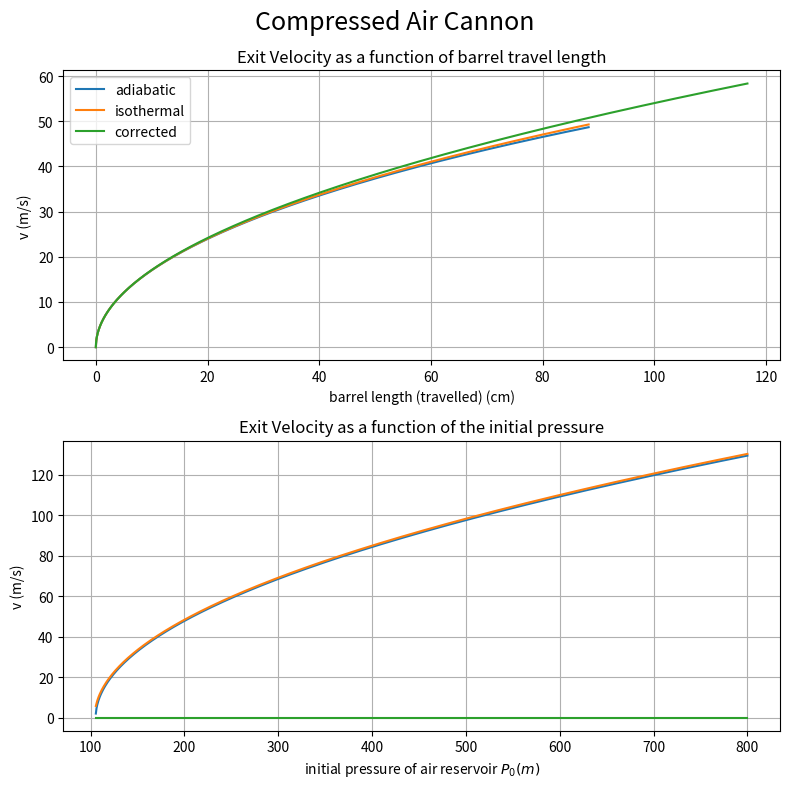

Write the Python code that produced this figure.
import numpy as np
import matplotlib.pyplot as plt
from scipy.integrate import solve_ivp

# http://persweb.wabash.edu/facstaff/madsenm/publications/AJP_80_24_rohrbach_air_cannon.pdf
# https://www.am1.us/wp-content/uploads/Documents/U24146_Potato_Cannon_and_Chronograph_Part_I.pdf
# https://www.mathworks.com/matlabcentral/answers/307969-ode45-doesn-t-run
# https://physics.stackexchange.com/q/518845
# (section 2.2.6) - https://www.emerson.com/documents/automation/manual-flow-measurement-user-manual-ras-en-133856.pdf
# https://www.google.com/url?sa=t&rct=j&q=&esrc=s&source=web&cd=&cad=rja&uact=8&ved=2ahUKEwjT87rUten1AhU3IjQIHRM0BlMQFnoECAcQAQ&url=http%3A%2F%2Fpersweb.wabash.edu%2Ffacstaff%2Fmadsenm%2Fpublications%2FAJP_80_24_rohrbach_air_cannon.pdf&usg=AOvVaw3cb64OCiWA0-ciEPyqPfQR
# https://www.cpp.edu/~pbsiegel/phy409/compnotes/diffeq.pdf
# http://faculty.olin.edu/bstorey/Notes/DiffEq.pdf
# http://persweb.wabash.edu/facstaff/madsenm/publications/AJP_80_24_rohrbach_air_cannon.pdf

# Physical Conditions --------------------------------------------------------------------------------------------------
G = 9.81  # acceleration due to gravity (m/s^2)

Gg = 1  # Specific gravity of air
T = 293  # temperature, [k]
K = 1.380e-23  # boltzmann constant, [J/K]
Z = 1  # compressibility Factor
Cv = 1.93  # flow coefficient
B = 3.11e19  # engineering Flow Constant converts quantity into units of molecules per time, sqrt(k)/(Pa*s)
gamma = 7 / 5  # diatomic ideal gasses


def run_demo():
    # Initial Conditions -----------------------------------------------------------------------------------------------
    m = 19.40 * 1e-3  # mass [kg]
    h = 4.8019 * 1e-2  # length of projectile [m]

    x0 = 3.35 * 1e-2  # initial projectile position before launch [m]
    xbarrel = 91.6 * 1e-2  # length of barrel [m]
    L = xbarrel - x0  # travel distance [m]
    d = xbarrel - L  # initial distance from the valve to the slug [m]
    D = 1.913 * 1e-2  # diameter of barrel [m]
    A = np.pi * (D / 2) ** 2  # cross-sectional area of the barrel [m^2]

    # cannon reservoir volume increases as the projectile moves down the barrel: V0 = A * x0
    V0 = 4.196 * 1e-3  # initial air reservoir volume [m^3]
    Px0 = 200 * 1e3  # initial pressure of air reservoir [Pa]
    Pt0 = 200 * 1e3  # initial pressure of air reservoir [Pa]
    Patm = 101.325 * 1e3  # pressure at atmosphere [kPa]
    rmax = 0.8  # Flow Ratio (For chocked vs unchocked)

    Ff = 0  # force due to friction [N] or [kg·m·s-2] (acetal copolymer)

    # VELOCITY AS A FUNCTION OF BARREL LENGTH --------------------------------------------------------------------------
    x = np.linspace(0, L, 1000)  # [m]
    yad_x = exit_velocity_adiabatic(x, Px0, V0, A, m, gamma, Patm, Ff)  # [m/s]
    yiso_x = exit_velocity_isothermal(x, Px0, V0, A, m, Patm, Ff)  # [m/s]

    # VELOCITY AS A FUNCTION OF RESERVOIR PRESSURE ---------------------------------------------------------------------
    Pmin_ad = get_root_adiabatic(L, V0, A, gamma, Patm, Ff)  # minimum pressure in adiabatic expansion
    Pmin_iso = get_root_isothermal(L, V0, A, Patm, Ff)  # minimum pressure in isothermal expansion

    xfixed = L - x0
    Px = np.linspace(max(Pmin_ad, Pmin_iso), 800 * 1e3, 1000)  # x grid of pressures

    yad_p = exit_velocity_adiabatic(xfixed, Px, V0, A, m, gamma, Patm, Ff)  # [m/s]
    yiso_p = exit_velocity_isothermal(xfixed, Px, V0, A, m, Patm, Ff)  # [m/s]

    x0 = 0
    v0 = 0
    xc, yc, pc = exit_velocity_corrected_ode(x0, v0, V0, Pt0, Patm, A, d, m, rmax)  # x0, v0, V0, P0, Patm, A, d
    yc_p = exit_velocity_corrected(L, v0, V0, Px, Patm, A, d, m, rmax)  # x0, v0, V0, P0, Patm, A, d

    # PLOT RESULTS -----------------------------------------------------------------------------------------------------
    plot([x, x, xc], [yad_x, yiso_x, yc], [Px, Px, Px], [yad_p, yiso_p, yc_p])  # [x], [y] , [x2], [y2]


def exit_velocity_adiabatic(x, P0, V0, A, m, g, Patm, Ff):
    # for adiabatic expansion, has no heat transfer and temperature is reduced
    return np.sqrt((2 / m) * (((P0 * V0) / (g - 1)) * (1 - (V0 / (V0 + A * x)) ** (g - 1)) - (Patm * A * x) - Ff * x))


def get_root_adiabatic(x, V0, A, g, Patm, Ff):
    # minimum pressure in adiabatic expansion
    return ((1 - g) * x * (-Patm * A - Ff)) / (V0 - (((V0 / (V0 + A * x)) ** g) * (A * x + V0)))


def exit_velocity_isothermal(x, P0, V0, A, m, Patm, Ff):
    # for isothermal expansion, temperature remains constant and pressure is reduced
    # The gas from a pressurized reservoir expands isothermally
    return np.sqrt((2 / m) * (P0 * V0 * np.log(1 + ((A * x) / V0)) - (Patm * A * x) - Ff * x))


def get_root_isothermal(x, V0, A, Patm, Ff):
    # minimum pressure in isothermal expansion
    return (x * (A * Patm + Ff)) / (V0 * np.log((A * x) / V0 + 1))


def exit_velocity_corrected(x0, v0, V0, Px, Patm, A, d, m, rmax):
    # the corrected model takes into account the flow rate of air through the valve.
    ycp = []
    for P in Px:
        N0 = P * V0 / (K * T)  # initial number of molecules in the tank
        Nb0 = Patm * A * d / (K * T)  # initial number of molecules in the barrel
        Pb0 = Patm  # initial barrel pressure

        v, *_ = deriv(0, (x0, v0, N0, Nb0, P, Pb0), V0, Patm, A, d, m, rmax)

        ycp.append(v)

    return ycp


def exit_velocity_corrected_ode(x0, v0, V0, P0, Patm, A, d, m, rmax):
    # the corrected model takes into account the flow rate of air through the valve.
    Pt0 = P0
    Pb0 = Patm  # initial barrel pressure
    N0 = Pt0 * V0 / (K * T)  # initial number of molecules in the tank
    Nb0 = Patm * A * d / (K * T)  # initial number of molecules in the barrel

    # Interval of integration by ODE method up to tf -------------------------------------------------------------------
    t0 = 0
    tf = 0.04
    steps = 1000
    dt = tf / steps

    # Initial conditions -----------------------------------------------------------------------------------------------
    u0 = x0, v0, N0, Nb0, Pt0, Pb0
    args = (V0, Patm, A, d, m, rmax)

    # STOP CONDITIONS --------------------------------------------------------------------------------------------------
    # Stop the integration when we hit the target.
    end_barrel.terminal = True

    # COMPUTE ODE ------------------------------------------------------------------------------------------------------
    # scipy.integrate.solve_ivp(func, t_span, y0, args=() ...)
    # each event occurs at the zeros of a continuous function of time and state
    soln = solve_ivp(deriv, (t0, tf), u0, args=args, dense_output=True, events=(end_barrel,))

    # A fine grid of time points from 0 until impact time.
    t = np.linspace(0, tf, steps)

    # Retrieve the solution and append
    sol = soln.sol(t)

    position = sol[0]
    velocity = sol[1]
    pressure = sol[4]

    return position, velocity, pressure


def deriv(t, u, *args):
    # STATE VARIABLES --------------------------------------------------------------------------------------------------
    x, v, N, Nb, Pt, Pb = u

    # constants --------------------------------------------------------------------------------------------------------
    V0, Patm, A, d, m, rmax = args

    # regime selection -------------------------------------------------------------------------------------------------
    r1 = (Pt - Pb) / Pt
    if r1 >= rmax:
        r1 = rmax
    else:
        r1 = (Pt - Pb) / Pt

    if Pt < Pb / (1 - rmax):
        Q = B * Pt * Cv * (1 - r1 / (3 * rmax)) * np.sqrt(r1 / (Gg * K * T))
    else:
        Q = (2 / 3) * B * Pt * Cv * np.sqrt(rmax / (Gg * K * T))

    # ODE system of equations ------------------------------------------------------------------------------------------
    a = (A * Pb - A * Patm) / m  # Acceleration
    dNt = -Q  # Tank Molecules number Differential
    dNbt = Q  # Barrel Molecules Number Differential
    dPt = -Q * K * T / V0  # Tank Pressure Differential
    dPb = Q * K * T / (A * (d + x + v))  # Barrel Pressure Differential

    return v, a, dNt, dNbt, dPt, dPb


def end_barrel(t, u, *args):
    # projectile has reached the end of barrel
    return u[5]


def low_pressure(t, u, *args):
    # tank pressure is less than barrel pressure
    return u[0]


def plot(x1, y1, x2, y2):
    fig, (ax1, ax2) = plt.subplots(2, 1, figsize=(8, 8))
    fig.suptitle('Compressed Air Cannon', fontsize=18)

    for i in range(len(x2)):
        ax1.plot(x1[i] * 1e2, y1[i])

    ax1.grid()
    ax1.set_title('Exit Velocity as a function of barrel travel length')
    ax1.set_xlabel('barrel length (travelled) (cm)')
    ax1.set_ylabel('v (m/s)')
    ax1.legend(['adiabatic', 'isothermal', 'corrected'])

    for i in range(len(x2)):
        ax2.plot(x2[i] * 1e-3, y2[i])

    ax2.grid()
    ax2.set_title('Exit Velocity as a function of the initial pressure')
    ax2.set_xlabel('initial pressure of air reservoir $P_0 (m)$')
    ax2.set_ylabel('v (m/s)')

    plt.tight_layout()
    plt.show()


# Press the green button in the gutter to run the script.
if __name__ == '__main__':
    run_demo()
